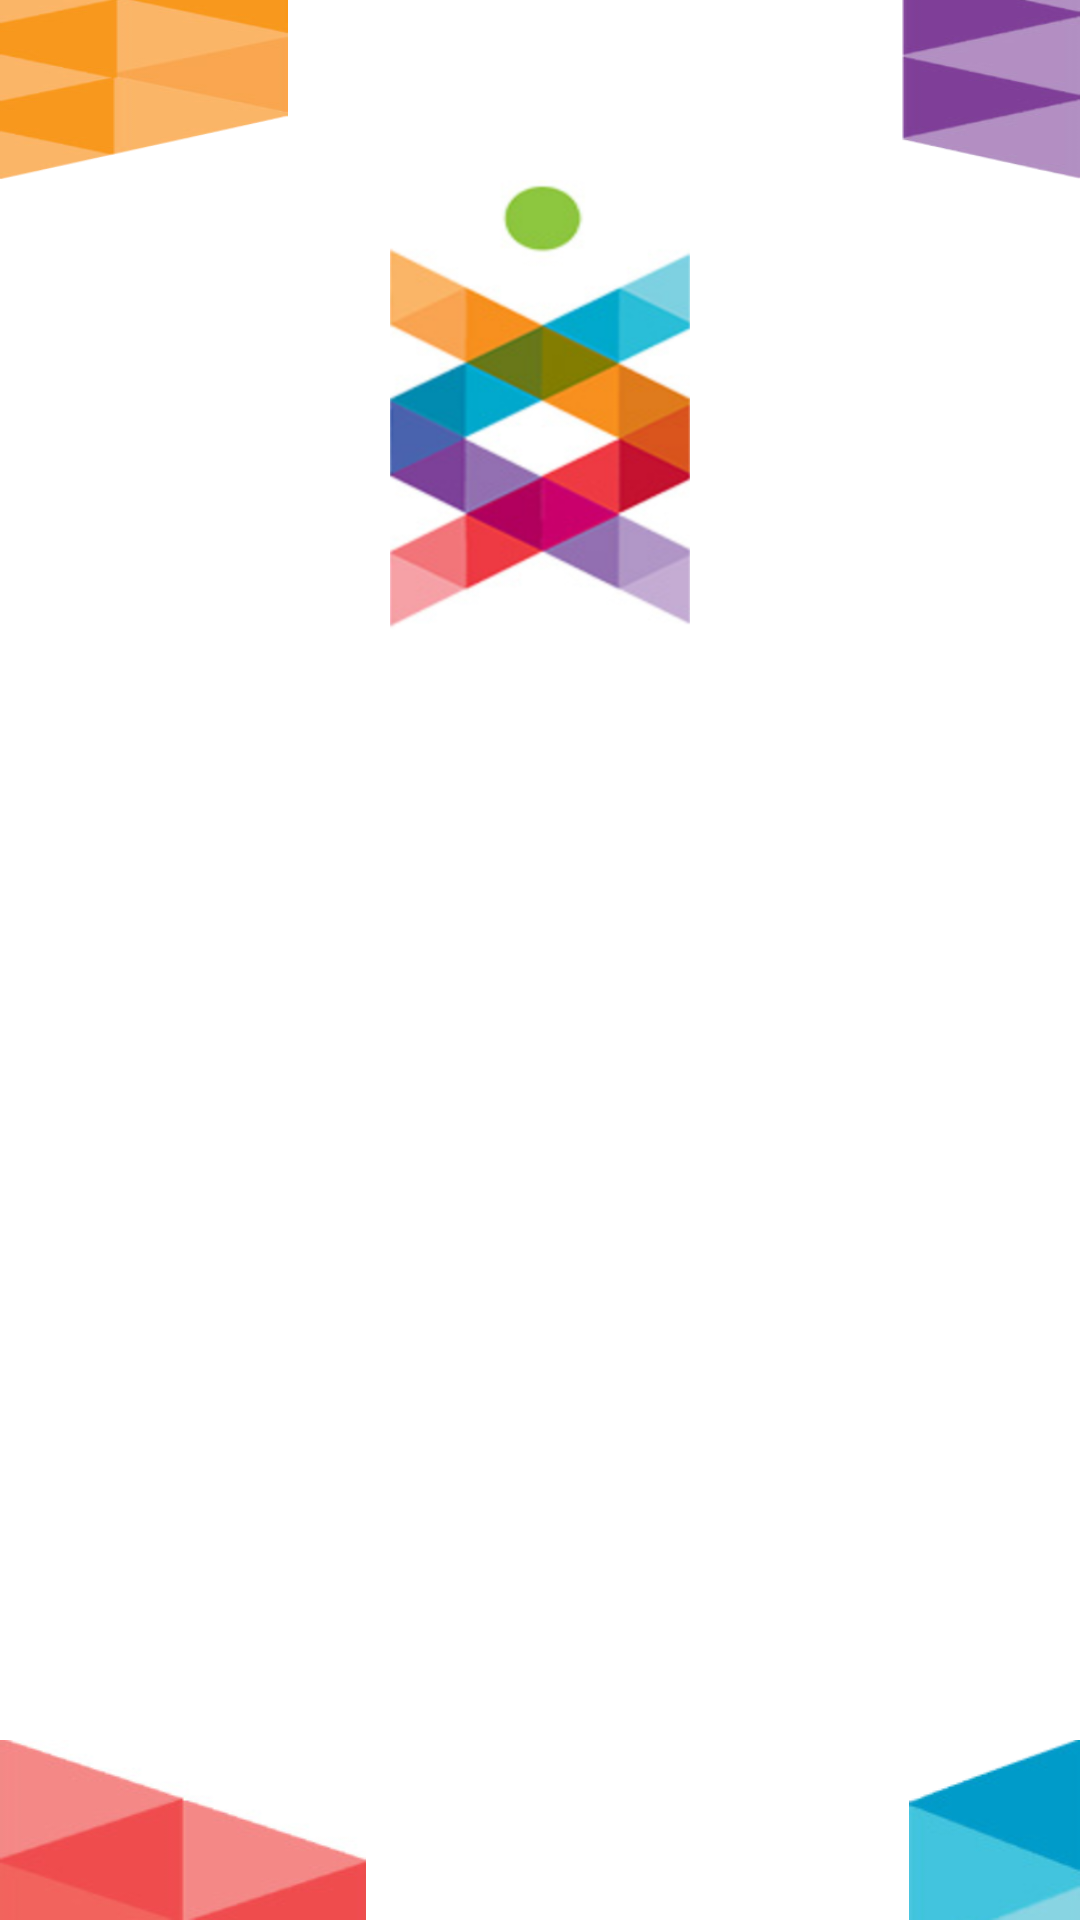

Write the Android layout XML for this screen, with the resource values it uses.
<!-- AndroidManifest.xml: application theme AppBaseTheme -->
<!-- res/layout/activity_main.xml -->
<LinearLayout xmlns:android="http://schemas.android.com/apk/res/android"
android:layout_width="fill_parent"
android:layout_height="fill_parent"
android:orientation="vertical"
android:background="@android:color/white">


    	<RelativeLayout 
    android:id="@+id/layout2" 
    android:layout_width="fill_parent"
    android:layout_height="wrap_content"
    android:orientation="horizontal"
    android:layout_gravity="top"
    android:background="@android:color/white"
    > 
    
    <ImageView
        android:id="@+id/imageView1"
        android:layout_width="wrap_content"
        android:layout_height="60dp"
        android:layout_alignParentLeft="true"
        android:layout_alignParentTop="true"
        android:layout_gravity="left"
        android:background="@drawable/left_top"
        android:contentDescription="@string/app_name" />

        <ImageView
            android:id="@+id/imageView2"
            android:layout_width="wrap_content"
            android:layout_height="60dp"
            android:layout_alignParentRight="true"
            android:layout_alignParentTop="true"
            android:layout_gravity="right"
            android:background="@drawable/right_top"
            android:contentDescription="@string/app_name" />
   	    
    
	</RelativeLayout>    
	
   	 <LinearLayout
    android:layout_width="fill_parent"
    android:layout_height="150dp"
    android:orientation="vertical" 
    
    >
    
   	<ImageView
        android:id="@+id/imagefirstname"
        android:layout_width="100dp"
        android:layout_height="match_parent" 
        android:contentDescription="@string/app_name"
        android:background="@drawable/logo"
        android:scaleType="center"
        android:layout_gravity="center_horizontal" />
   	
   	</LinearLayout>
	
   <RelativeLayout 
    android:id="@+id/layout4" 
    android:layout_width="fill_parent"
    android:layout_height="wrap_content"
    android:orientation="horizontal"
    android:layout_gravity="bottom"
    android:background="@android:color/white"
    >
   	
        <ImageView
            android:id="@+id/imageView3"
            android:layout_width="wrap_content"
            android:layout_height="60dp"
            android:layout_gravity="left"
            android:layout_alignParentLeft="true"
            android:layout_alignParentBottom="true"
            android:background="@drawable/left_bottom"
            android:contentDescription="@string/app_name" />

        <ImageView
            android:id="@+id/imageView4"
            android:layout_width="wrap_content"
            android:layout_height="60dp"
            android:layout_alignParentRight="true"
            android:layout_alignParentBottom="true"
            android:layout_gravity="right"
            android:background="@drawable/right_bottom"
            android:contentDescription="@string/app_name" />
       
   	
    </RelativeLayout>   	 

</LinearLayout>
<!-- resources referenced by this layout -->
<resources>
  <!-- drawable left_bottom: png bitmap (drawable-mdpi, 8569 bytes) -->
  <!-- drawable left_top: jpg bitmap (drawable-mdpi, 10987 bytes) -->
  <!-- drawable logo: jpg bitmap (drawable-hdpi, 103534 bytes) -->
  <!-- drawable right_bottom: png bitmap (drawable-mdpi, 3604 bytes) -->
  <!-- drawable right_top: jpg bitmap (drawable-mdpi, 8673 bytes) -->
  <string name="app_name">MyCuratioUI</string>
  <style name="AppBaseTheme" parent="@android:style/Theme.Holo.Light">
      
       
     </style>
</resources>
